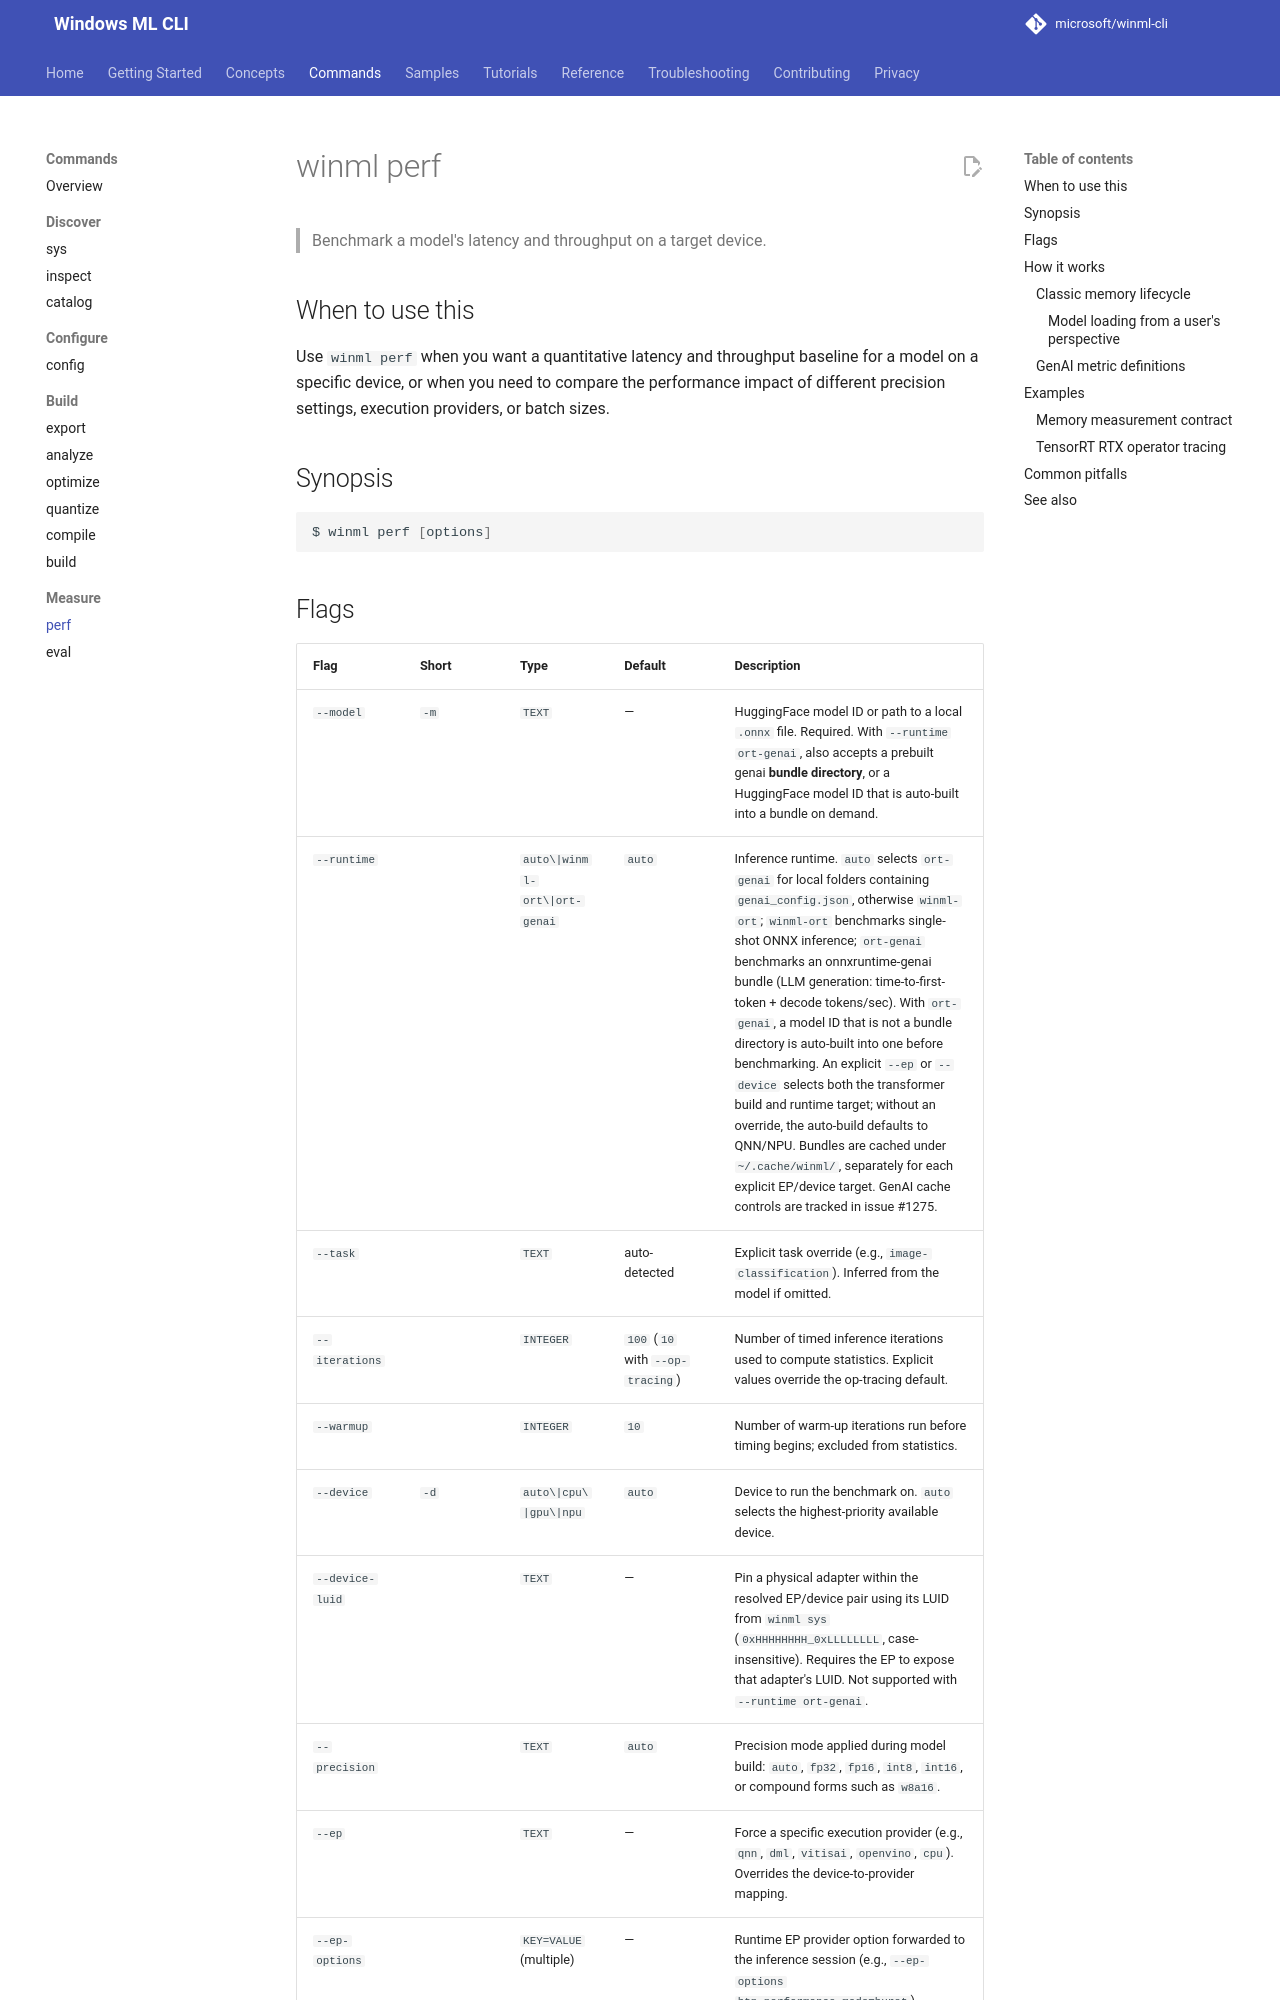

repository: microsoft/winml-cli · page: 0.4/commands/perf/index.html · generator: mkdocs

# winml perf

> Benchmark a model's latency and throughput on a target device.

## When to use this

Use `winml perf` when you want a quantitative latency and throughput baseline for a model on a specific device, or when you need to compare the performance impact of different precision settings, execution providers, or batch sizes.

## Synopsis

```bash
$ winml perf [options]
```
